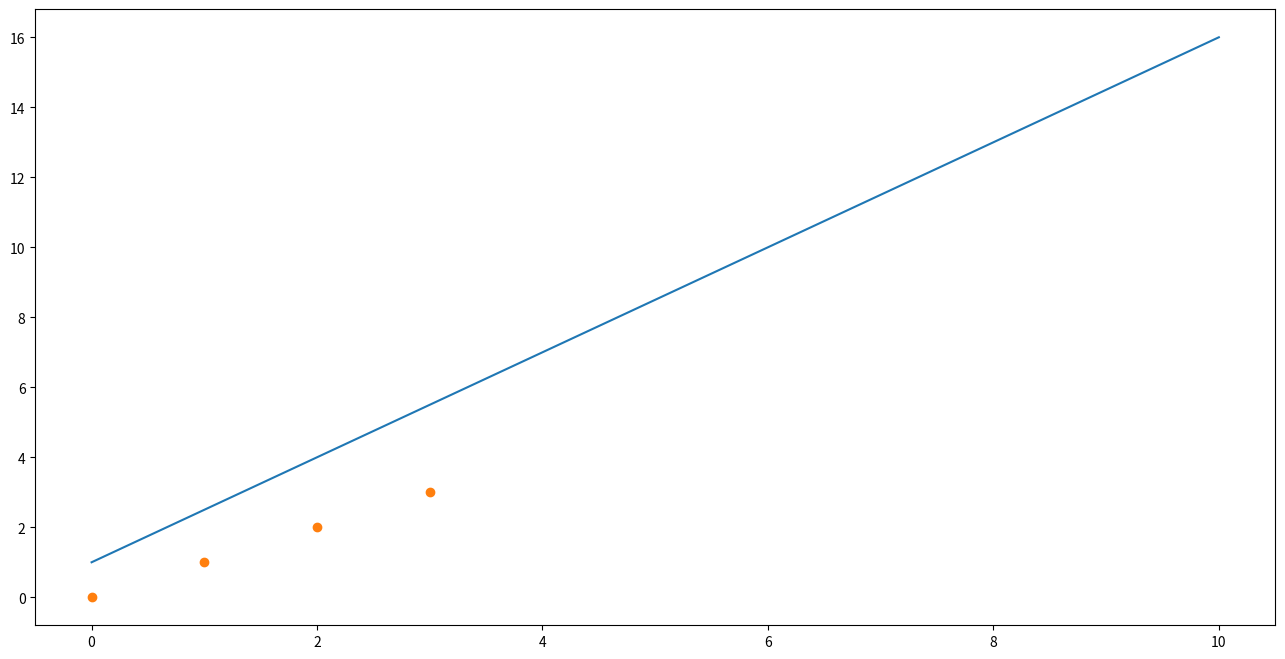

The matplotlib source for this figure:
import numpy as np
from matplotlib import pyplot as plt

class JupyterSimulationEngine():

    def __init__(self):
        return

    def new(self, parameters, data=None):
        self.parameters = parameters
        self.data = data
    
    def create_from_seed(self, seed):
        # Unpack and assign
        return

    def create_seed():
        # pickle and return
        return

    def simulate(self):
       # Unpack required values
       x_min = self.parameters["x_min"]
       x_max = self.parameters["x_max"]
       x_Npoints = self.parameters["x_Npoints"]
       m = self.parameters["m"]
       b = self.parameters["b"]
       x = np.linspace(x_min, x_max, num=x_Npoints)
       y = m*x + b
       self.x = x
       self.y = y
    
    def plot(self):
        x = self.x
        y = self.y
        data = self.data
        plt.figure(figsize=(16,8))
        plt.plot(x, y, "-", label="sim")
        plt.plot(data["x"], data["y"], "o", label="data")
        plt.show()

    def __export_doc(self):
        with open("test.doc", "w") as fh:
            fh.write("Este es un test\n")
            fh.write("TEST")

    def __export_xlsx(self):
        with open("test.xlsx", "w") as fh:
            fh.write("Este es un test\n")
            fh.write("TEST")
        
    def export(self, extension):
        if extension=="doc":
            self.__export_doc()
        elif extension=="xlsx":
            self.__export_doc()

############

parameters = {
                "x_min":0, 
                "x_max":10, 
                "x_Npoints":30,
                "m":1.5,
                "b":1,
             }
data = {
        "x":[0,1,2,3], 
        "y":[0,1,2,3], 
        "plot_options":None
        }

JSE = JupyterSimulationEngine()
JSE.new(parameters, data)
JSE.simulate()
JSE.plot()
